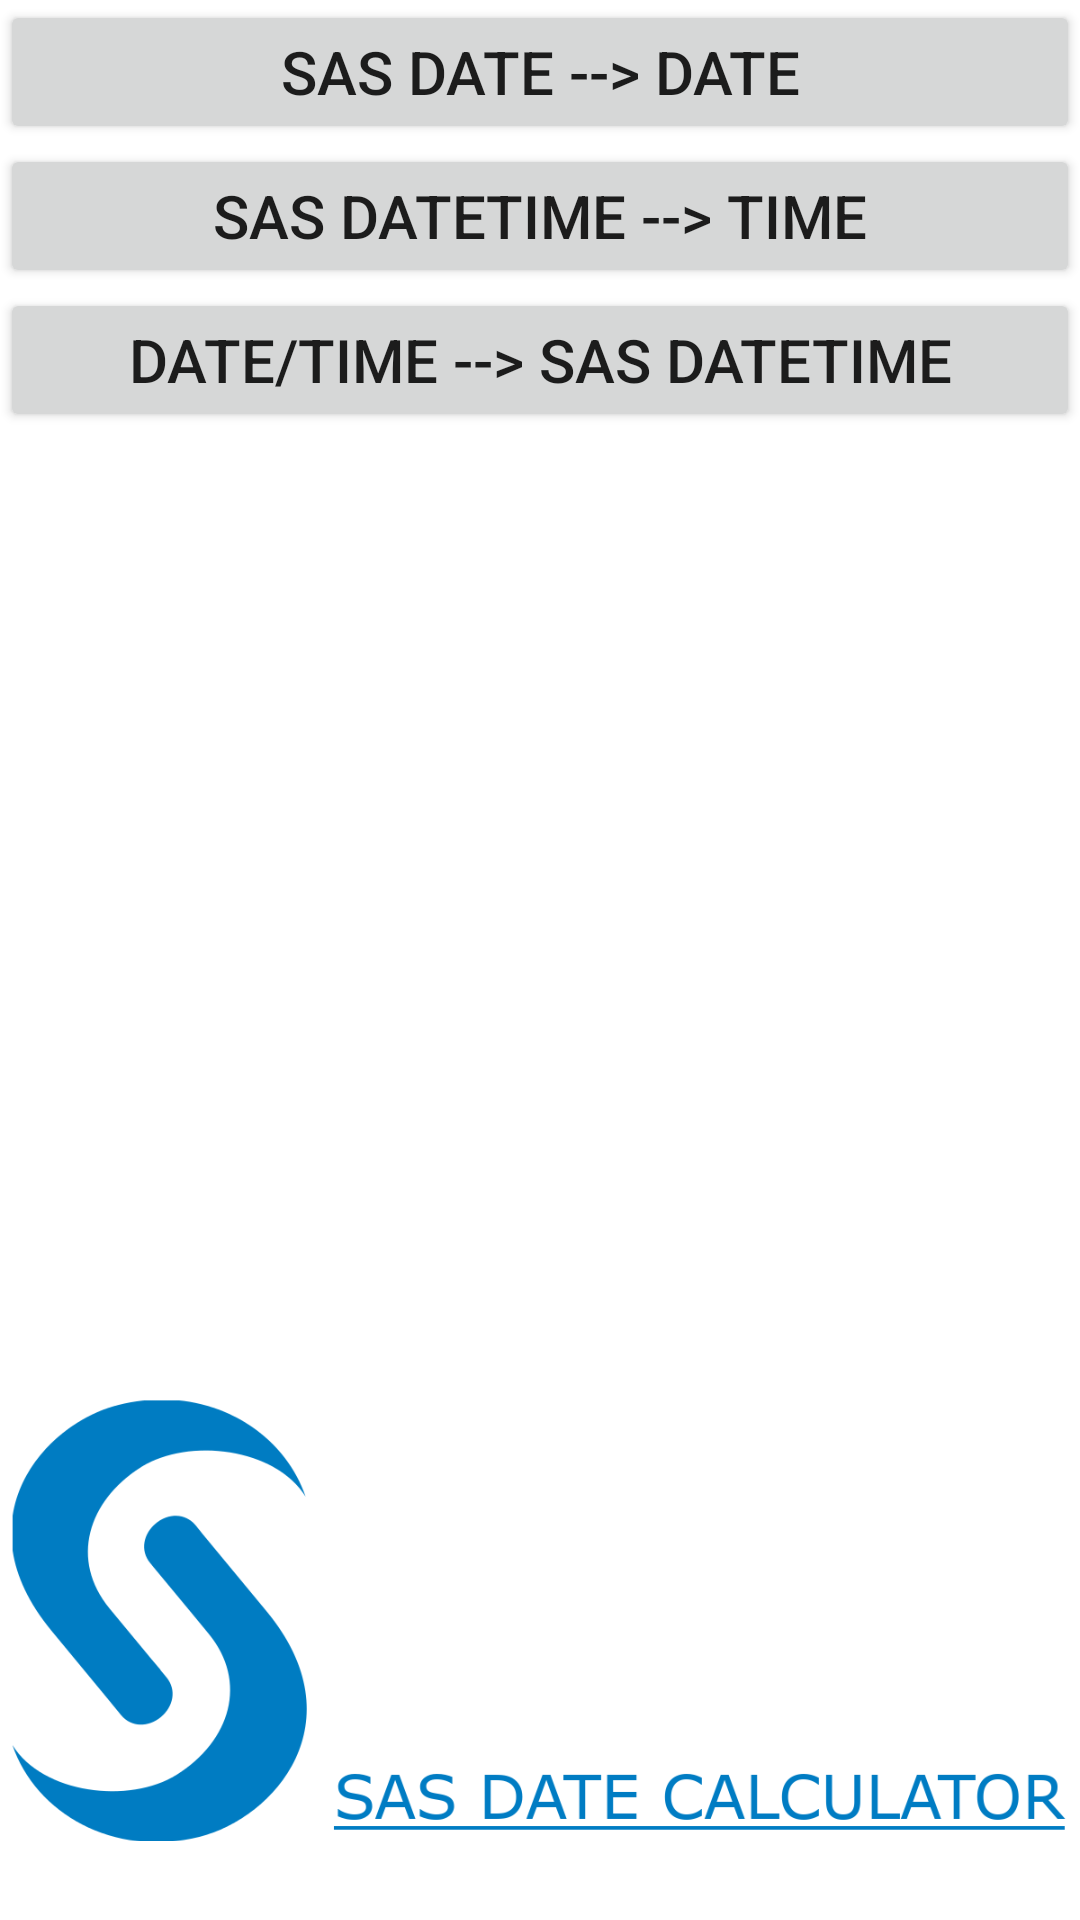

The Android layout XML behind this screen, and the referenced resources:
<!-- AndroidManifest.xml: application theme Theme.CalcDateSAS -->
<!-- res/layout/activity_main.xml -->
<?xml version="1.0" encoding="utf-8"?>
<androidx.constraintlayout.widget.ConstraintLayout xmlns:android="http://schemas.android.com/apk/res/android"
    xmlns:app="http://schemas.android.com/apk/res-auto"
    xmlns:tools="http://schemas.android.com/tools"
    android:layout_width="match_parent"
    android:layout_height="match_parent"
    tools:context=".MainActivity">
    <Button
        android:id="@+id/bt1"
        android:layout_width="match_parent"
        android:layout_height="wrap_content"
        android:text="SAS Date --> Date"
        android:textSize="20dp"
        />
    <Button
        android:id="@+id/bt2"
        android:layout_width="match_parent"
        android:layout_height="wrap_content"
        android:text="SAS DateTime --> Time"
        android:textSize="20dp"
        app:layout_constraintTop_toBottomOf="@id/bt1"
        />

    <Button
        android:id="@+id/bt4"
        android:layout_width="match_parent"
        android:layout_height="wrap_content"
        android:text="Date/Time --> SAS DateTime"
        android:textSize="20dp"
        app:layout_constraintTop_toBottomOf="@id/bt2"
        />

    <ImageView
        android:id="@+id/imageView2"
        android:layout_width="match_parent"
        android:layout_height="200dp"
        app:layout_constraintBottom_toBottomOf="parent"
        app:srcCompat="@drawable/calc_sas"
        />

</androidx.constraintlayout.widget.ConstraintLayout>
<!-- resources referenced by this layout -->
<resources>
  <!-- drawable calc_sas: png bitmap (drawable, 28928 bytes) -->
  <style name="Theme.CalcDateSAS" parent="Theme.MaterialComponents.DayNight.DarkActionBar">
          
          <item name="colorPrimary">#103C5E</item>
          <item name="colorPrimaryVariant">#0E3350</item>
          <item name="colorOnPrimary">@color/white</item>
          
          <item name="colorSecondary">#103C5E</item>
          <item name="colorSecondaryVariant">@color/black</item>
          <item name="colorOnSecondary">@color/white</item>
          
          <item name="android:statusBarColor" tools:targetApi="l">?attr/colorPrimaryVariant</item>
          
      </style>
  <!-- not gathered from this repository: default colours our renderer supplied (Android Studio template values) -->
  <color name="black">#FF000000</color>
  <color name="white">#FFFFFFFF</color>
</resources>
